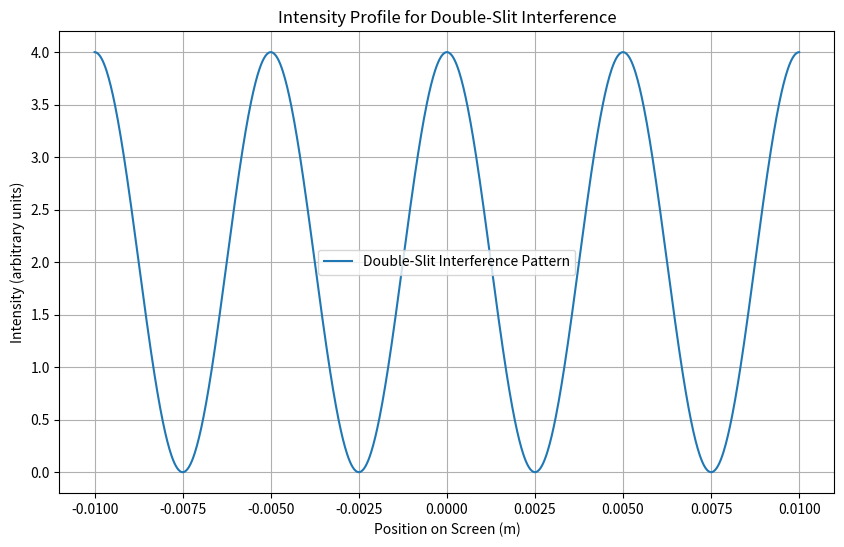
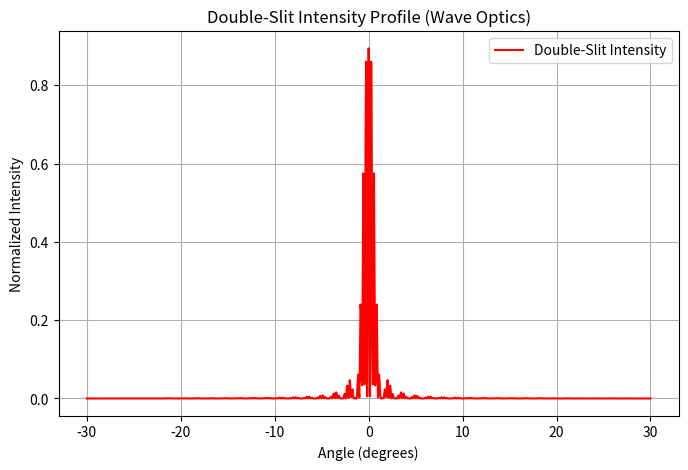
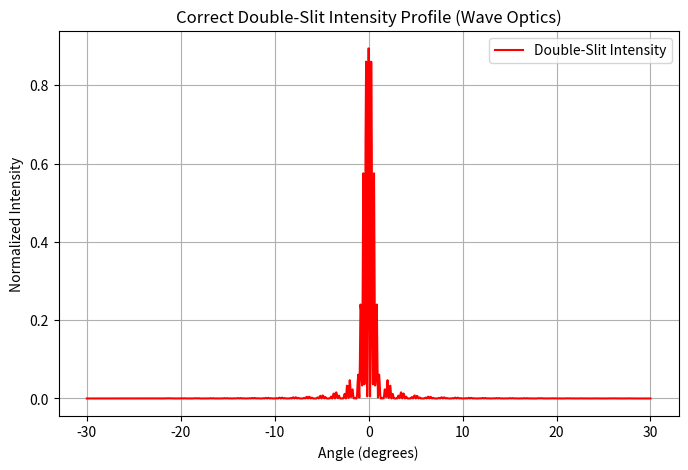

Here is the Python script that generated these plots, in order:
import numpy as np
import matplotlib.pyplot as plt

# Parameters
d = 0.1e-3  # Distance between slits (0.1 mm)
lambda_ = 500e-9  # Wavelength of light (500 nm)
L = 1  # Distance to screen (1 m)
I0 = 1  # Intensity from a single slit (arbitrary units)

# Position on the screen
y = np.linspace(-0.01, 0.01, 1000)  # Screen positions from -1 cm to +1 cm

# Intensity formula
I = 4 * I0 * np.cos(np.pi * d * y / (lambda_ * L))**2

# Plotting
plt.figure(figsize=(10, 6))
plt.plot(y, I, label="Double-Slit Interference Pattern")
plt.title("Intensity Profile for Double-Slit Interference")
plt.xlabel("Position on Screen (m)")
plt.ylabel("Intensity (arbitrary units)")
plt.grid(True)
plt.legend()
plt.show()

import numpy as np
import matplotlib.pyplot as plt

# Define constants
I0 = 1  # Maximum intensity (normalized)
wavelength = 500e-9  # Wavelength in meters (500 nm)
slit_width = 20e-6   # Slit width (20 micrometers)
slit_distance = 100e-6  # Distance between slits (100 micrometers)

# Define angular range
theta = np.linspace(-np.pi/6, np.pi/6, 1000)  # Angle in radians

# Compute the interference and diffraction components
alpha = (np.pi * slit_distance * np.sin(theta)) / wavelength  # Interference term
beta = (np.pi * slit_width * np.sin(theta)) / wavelength  # Diffraction term

# Full intensity formula
intensity = I0 * (np.cos(alpha) ** 2) * ((np.sinc(beta / np.pi)) ** 2)

# Plot the intensity profile
plt.figure(figsize=(8, 5))
plt.plot(theta * (180/np.pi), intensity, color='r', label="Double-Slit Intensity")
plt.xlabel("Angle (degrees)")
plt.ylabel("Normalized Intensity")
plt.title("Double-Slit Intensity Profile (Wave Optics)")
plt.legend()
plt.grid(True)
plt.show()


import numpy as np
import matplotlib.pyplot as plt

# Step 1: Define Constants
I0 = 1  # Normalized max intensity
wavelength = 500e-9  # 500 nm (Visible Light)
slit_width = 20e-6   # 20 µm
slit_distance = 100e-6  # 100 µm

# Step 2: Define Angular Range
theta = np.linspace(-30, 30, 1000)  # Angle in degrees
theta_rad = np.radians(theta)  # Convert to radians for calculations

# Step 3: Compute Interference and Diffraction Terms
alpha = (np.pi * slit_distance * np.sin(theta_rad)) / wavelength  # Interference
beta = (np.pi * slit_width * np.sin(theta_rad)) / wavelength  # Diffraction

# Step 4: Compute Intensity Profile
interference = np.cos(alpha) ** 2  # Interference pattern
diffraction = (np.sinc(beta / np.pi)) ** 2  # Single-slit diffraction

# Step 5: Multiply Interference and Diffraction to Get Final Intensity
intensity = I0 * interference * diffraction

# Step 6: Plot the Intensity Profile
plt.figure(figsize=(8, 5))
plt.plot(theta, intensity, color='r', label="Double-Slit Intensity")
plt.xlabel("Angle (degrees)")
plt.ylabel("Normalized Intensity")
plt.title("Correct Double-Slit Intensity Profile (Wave Optics)")
plt.legend()
plt.grid(True)
plt.show()
